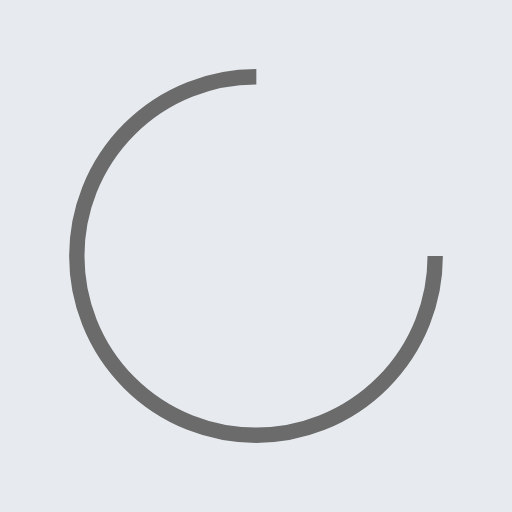
t = 0.00 s
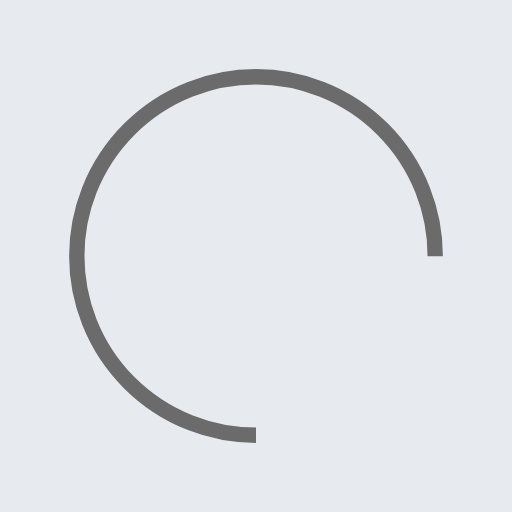
t = 0.25 s
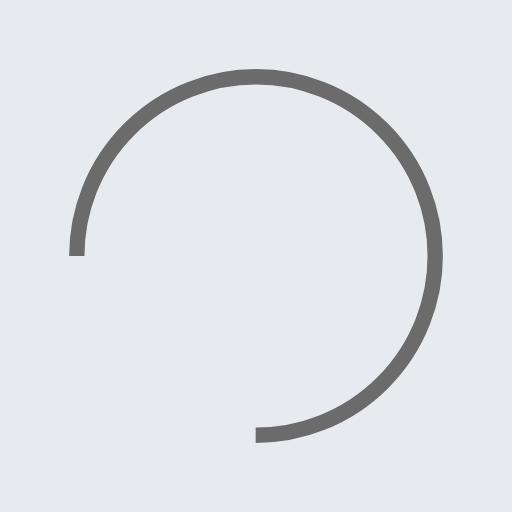
t = 0.50 s
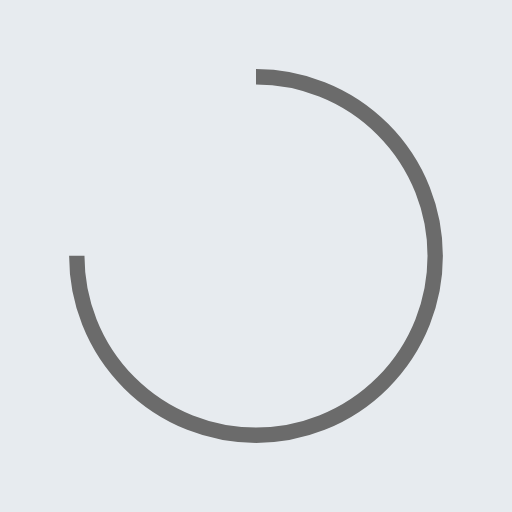
t = 0.75 s

The animated SVG that drew these frames (rendered in a browser with its animation timeline set to each time). Animation: 1 SMIL element (animateTransform=1); one cycle of 1.00 s, repeats indefinitely.

<?xml version="1.0" encoding="utf-8"?>
<svg xmlns="http://www.w3.org/2000/svg" xmlns:xlink="http://www.w3.org/1999/xlink" style="margin: auto; background: rgb(231, 235, 239); display: block; shape-rendering: auto;" width="150px" height="150px" viewBox="0 0 100 100" preserveAspectRatio="xMidYMid">
<circle cx="50" cy="50" fill="none" stroke="#6b6b6b" stroke-width="3" r="35" stroke-dasharray="164.93361431346415 56.97787143782138">
  <animateTransform attributeName="transform" type="rotate" repeatCount="indefinite" dur="1s" values="0 50 50;360 50 50" keyTimes="0;1"></animateTransform>
</circle>
<!-- [ldio] generated by https://loading.io/ --></svg>
